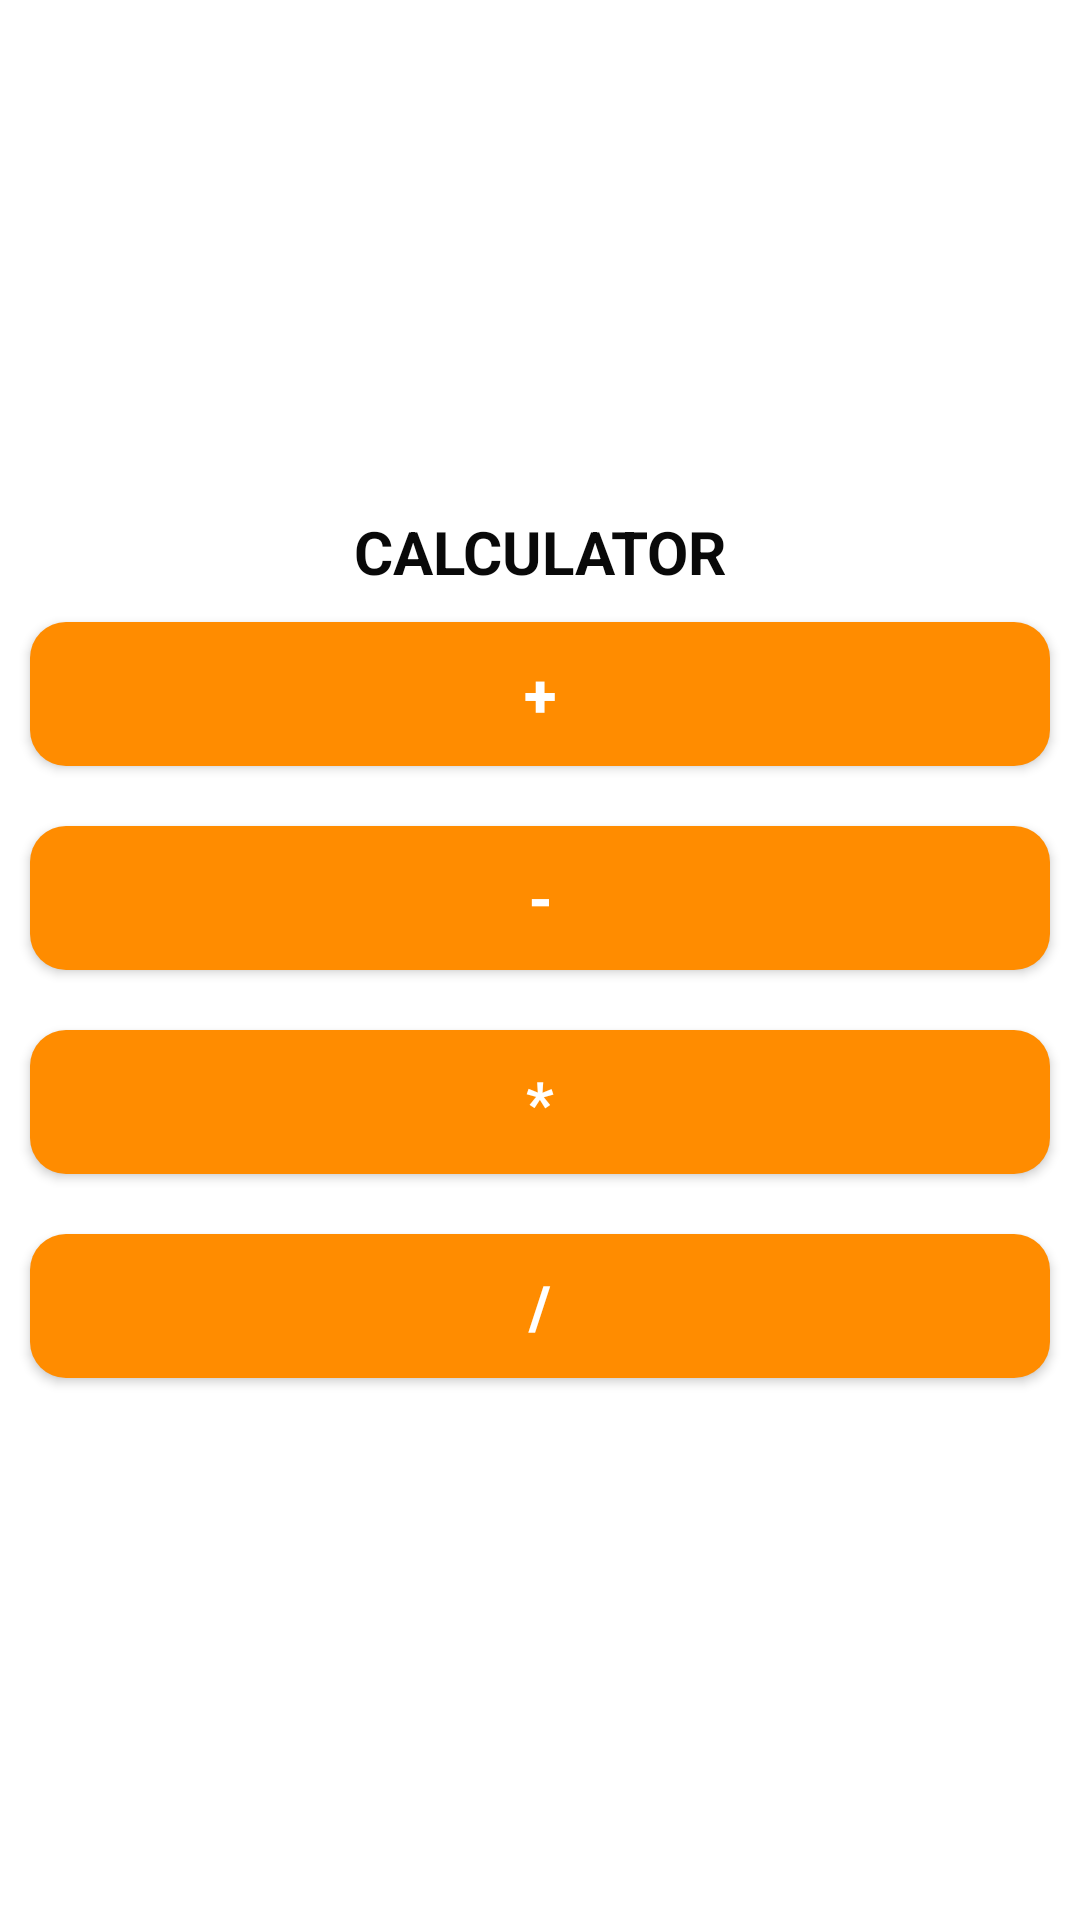

Write the Android layout XML for this screen, with the resource values it uses.
<!-- AndroidManifest.xml: application theme Theme.NeewCalculator -->
<!-- res/layout/activity_main.xml -->
<LinearLayout android:layout_height="match_parent"
    xmlns:android="http://schemas.android.com/apk/res/android"
    android:layout_width="match_parent"
    android:background="#ffffff"
    android:gravity="center"
    android:orientation="vertical">

    <TextView
        android:layout_width="match_parent"
        android:layout_height="wrap_content"
        android:text="CALCULATOR"
        android:gravity="center"
        android:textSize="20dp"
        android:textStyle="bold"
        android:textColor="#090909"

        />
    <androidx.appcompat.widget.AppCompatButton
        android:layout_width="match_parent"
        android:layout_height="wrap_content"
        android:text="+"
        android:textStyle="bold"
        android:textSize="20dp"
        android:background="@drawable/round"
        android:textColor="#ffffff"
        android:layout_margin="10dp"
        android:id="@+id/addbutt"
        />

    <androidx.appcompat.widget.AppCompatButton
        android:layout_width="match_parent"
        android:layout_height="wrap_content"
        android:text="-"
        android:textStyle="bold"
        android:textSize="20dp"
        android:background="@drawable/round"
        android:textColor="#FFFFFF"
        android:layout_margin="10dp"
        android:id="@+id/subbutt"
        />

    <androidx.appcompat.widget.AppCompatButton
        android:layout_width="match_parent"
        android:layout_height="wrap_content"
        android:text="*"
        android:textStyle="bold"
        android:textSize="20dp"
        android:background="@drawable/round"
        android:textColor="#ffffff"
        android:layout_margin="10dp"
        android:id="@+id/mulbutt"
        />

    <androidx.appcompat.widget.AppCompatButton
        android:layout_width="match_parent"
        android:layout_height="wrap_content"
        android:text="/"
        android:textStyle="bold"
        android:textSize="20dp"
        android:background="@drawable/round"
        android:textColor="#ffffff"
        android:layout_margin="10dp"
        android:id="@+id/divbutt"/>


</LinearLayout>
<!-- resources referenced by this layout -->
<resources>
  <!-- drawable round (drawable) -->
  <?xml version="1.0" encoding="utf-8"?>
  <shape
      xmlns:android="http://schemas.android.com/apk/res/android">
      <solid android:color="#FF8C00"/>
      <corners android:radius="12dp"/>
  </shape>
  <style name="Theme.NeewCalculator" parent="Base.Theme.NeewCalculator" />
  <style name="Base.Theme.NeewCalculator" parent="Theme.Material3.DayNight.NoActionBar">
          
          
      </style>
</resources>
